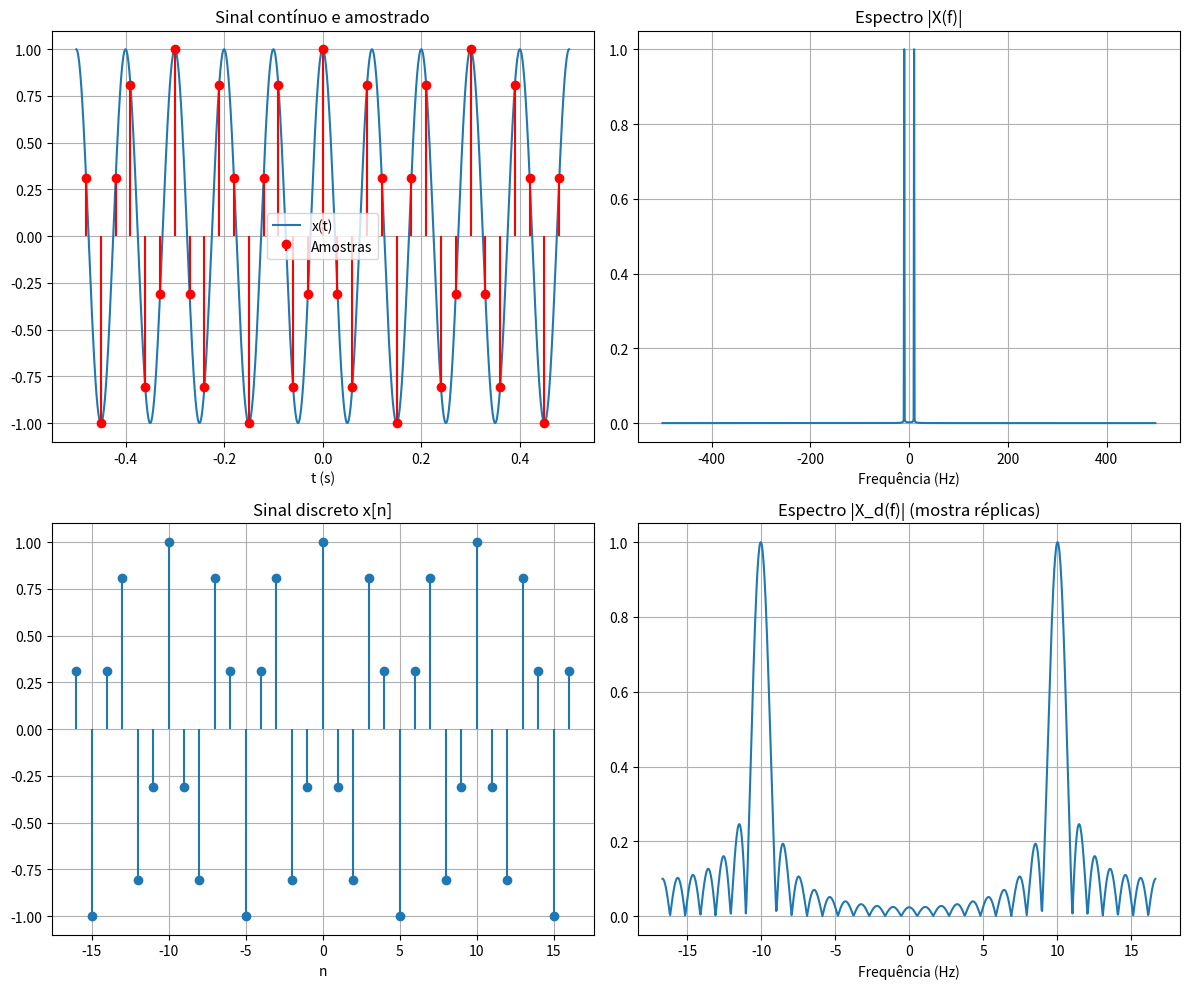
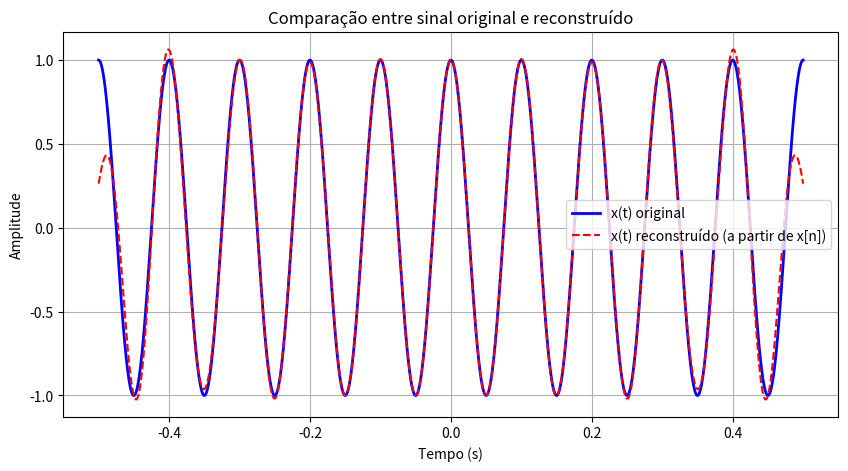

Python code for these plots, in order:
import numpy as np
import matplotlib.pyplot as plt
import sympy as sp
from sympy import symbols, Eq, solve, lambdify, Heaviside, diff, Poly

# Símbolos globais do SymPy (evita redefinições e melhora legibilidade)
n = symbols('n', integer=True)
z = symbols('z')
C1, C2 = symbols('C1 C2')


#################### SEÇÃO 1: FUNÇÕES BÁSICAS DE SINAIS ####################
def impulso(indices):
    """
    TEORIA DIDÁTICA:
    O impulso unitário δ[n] é o 'átomo' dos sinais discretos: δ[n] = 1 se n=0, 0 caso contrário.
    Propriedades chave:
    - δ[n] = ∑ δ[n-k] δ[k] (propriedade sifting: integra/amostra em k=0).
    - Transformada Z: Z{δ[n]} = 1.
    - Útil para: encontrar resposta ao impulso h[n] de sistemas LTI (saída para δ[n]).
    - Em convolução: x[n] * δ[n] = x[n] (identidade).

    ENTRADA: indices (lista de inteiros n, ex: [-2, -1, 0, 1, 2]).
    SAÍDA: Lista com valores de δ[n] para cada n.
    """
    return [1 if idx == 0 else 0 for idx in indices]


def degrau(indices):
    """
    TEORIA DIDÁTICA:
    O degrau unitário u[n] modela uma 'liga' em n=0: u[n] = 1 se n ≥ 0, 0 caso contrário.
    É a integral discreta do impulso: u[n] = ∑_{k=-∞}^n δ[k].
    Transformada Z: Z{u[n]} = z / (z - 1), para |z| > 1 (ROC fora do polo em z=1).
    Aplicações: Teste de ganho DC (H(0)) em filtros; steady-state para entradas constantes.

    ENTRADA/SAÍDA: Similar a impulso.
    """
    return [1 if idx >= 0 else 0 for idx in indices]


def rampa(indices):
    """
    TEORIA DIDÁTICA:
    A rampa unitária r[n] = n * u[n]: crescimento linear após n=0.
    É a integral do degrau: r[n] = ∑_{k=0}^n u[k] = (n+1) u[n].
    Transformada Z: Z{r[n]} = z / (z - 1)^2.
    Útil para: rampas em controle (aceleração); convolução com integradores dá quadrática.

    ENTRADA/SAÍDA: Similar.
    """
    return [idx if idx >= 0 else 0 for idx in indices]


def atraso_avanco(sinal, nd):
    """
    TEORIA DIDÁTICA:
    Deslocamento temporal: y[n] = x[n - nd].
    - nd > 0: Atraso (adição de zeros à esquerda).
    - nd < 0: Avanço (adição de zeros à direita, assumindo causalidade).
    Em sistemas LTI: Invariância temporal → H(z) multiplica por z^{-nd}.
    Preserva energia, mas altera fase linearmente.

    ENTRADA: sinal (lista), nd (int).
    SAÍDA: Sinal deslocado (mesmo comprimento, zeros se necessário).
    """
    len_s = len(sinal)
    if nd > 0:  # Atraso
        return [0] * min(nd, len_s) + sinal[:len_s - nd]
    elif nd < 0:  # Avanço
        nd_abs = -nd
        return sinal[nd_abs:] + [0] * min(nd_abs, len_s)
    return sinal[:]


def reflexao_temporal(sinal):
    """
    TEORIA DIDÁTICA:
    Reflexão: y[n] = x[-n], inverte a sequência no tempo.
    Relaciona-se à simetria: útil em filtros FIR de fase linear (h[n] = h[N-1-n]).
    Transformada Z: Z{y[n]} = X(1/z).
    Aplicação: Análise de palíndromos em design de filtros.

    ENTRADA/SAÍDA: Lista invertida.
    """
    return sinal[::-1]


def escalonamento_amplitude(sinal, escalar):
    """
    TEORIA DIDÁTICA:
    Escalonamento linear: y[n] = A * x[n], propriedade de homogeneidade em LTI.
    Afeta ganho: |H(ω)| multiplica por |A|; preserva forma e fase.
    Útil para normalização ou amplificação.

    ENTRADA: sinal (lista), escalar (float).
    SAÍDA: Lista escalonada.
    """
    return [val * escalar for val in sinal]


#################### SEÇÃO 2: CONVOLUÇÃO DISCRETA ####################
def conv(x, h):
    """
    TEORIA DIDÁTICA:
    Convolução linear: y[n] = ∑_{k=-∞}^∞ x[k] * h[n - k].
    Para finitos e causais (x[k]=0, h[m]=0 para k<0,m<0): y[n] = ∑_{k=0}^n x[k] h[n-k].
    Propriedades: Comutativa, associativa, distributiva; no Z: Y(z) = X(z) H(z).
    Interpretação: 'Sobreposição' de entrada x com resposta h deslocada.
    Complexidade: O(N^2) aqui (direta); use FFT para N grande.

    ENTRADA: x, h (listas causais).
    SAÍDA: y (lista de len(x) + len(h) - 1).
    """
    N, M = len(x), len(h)
    y = [0.0] * (N + M - 1)
    for n in range(N + M - 1):
        for k in range(max(0, n - M + 1), min(n + 1, N)):
            y[n] += x[k] * h[n - k]
    return [float(val) for val in y]


#################### SEÇÃO 3: SOLUÇÃO DE EQUAÇÕES DE DIFERENÇA ####################
def eq_diferenca(coef_a, cond_y, indices):
    """
    TEORIA DIDÁTICA:
    Equação de Diferença Linear Constante (LCCDE): y[n] + ∑ a_k y[n-k] = ∑ b_m x[n-m].
    Solução homogênea (x=0): y0[n] = ∑ C_j * r_j^n, onde r_j raízes da eq característica
    r^ord + ∑ a_k r^{ord-k} = 0.
    - Raízes reais distintas: C1 r1^n + C2 r2^n.
    - Repetida: (C1 + C2 n) r^n.
    - Complexa: Forma polar (amplitude decaimento + oscilação).
    Constantes C via condições iniciais y[i] = yi.
    Estabilidade BIBO: Todas |r_j| < 1 (polos dentro círculo unitário).
    Plot: y0[n] de n=-10 a 10 para ver transientes.

    ENTRADA: coef_a (lista [a1, a2] para ordem 2; nota: eq é y[n] + a1 y[n-1] + a2 y[n-2]=0),
             cond_y (lista [y_i1, y_i2]), indices (lista [i1, i2]).
    SAÍDA: String com raízes, C's, estabilidade e expr y[n]; plota stem plot.
    Suporte: Ordem 1/2; raízes reais/repetidas/complexas.
    """
    tam = len(coef_a)
    delta = None
    yn_eq = None
    gamas = []
    C_vals = []
    n_vals = np.arange(-10, 11)

    if tam == 2:
        i1, i2 = indices
        y1, y2 = cond_y
        a1, a2 = coef_a
        a1_s, a2_s = sp.S(a1), sp.S(a2)
        delta = a1_s ** 2 - 4 * a2_s
        if delta > 0:  # Reais distintas
            g1 = float((-a1_s + sp.sqrt(delta)) / 2)
            g2 = float((-a1_s - sp.sqrt(delta)) / 2)
            yn = C1 * g1 ** n + C2 * g2 ** n
            eq1 = Eq(C1 * g1 ** i1 + C2 * g2 ** i1, y1)
            eq2 = Eq(C1 * g1 ** i2 + C2 * g2 ** i2, y2)
            sol = solve((eq1, eq2), (C1, C2))
            yn_eq = yn.subs(sol)
            gamas = [g1, g2]
            C_vals = [float(sol[C1]), float(sol[C2])]
        elif delta == 0:  # Repetida
            g = float(-a1_s / 2)
            yn = (C1 + C2 * n) * g ** n
            eq1 = Eq((C1 + C2 * i1) * g ** i1, y1)
            eq2 = Eq((C1 + C2 * i2) * g ** i2, y2)
            sol = solve((eq1, eq2), (C1, C2))
            yn_eq = yn.subs(sol)
            gamas = [g]
            C_vals = [float(sol[C1]), float(sol[C2])]
        else:  # Complexas (conjugadas)
            g1_s = (-a1_s + sp.sqrt(delta)) / 2
            g2_s = (-a1_s - sp.sqrt(delta)) / 2
            yn = C1 * g1_s ** n + C2 * g2_s ** n
            eq1 = Eq(C1 * g1_s ** i1 + C2 * g2_s ** i1, y1)
            eq2 = Eq(C1 * g1_s ** i2 + C2 * g2_s ** i2, y2)
            sol = solve((eq1, eq2), (C1, C2))
            yn_eq = yn.subs(sol)
            gamas = [complex(g1_s), complex(g2_s)]
            C_vals = [complex(sol[C1]), complex(sol[C2])]
    else:  # Ordem 1
        i1, y1 = indices[0], cond_y[0]
        g = float(-coef_a[0])
        yn = C1 * g ** n
        eq1 = Eq(C1 * g ** i1, y1)
        sol = solve(eq1, C1)
        yn_eq = yn.subs(C1, sol[0])
        gamas = [g]
        C_vals = [float(sol[0])]

    # Avaliação numérica e estabilidade
    y_func = lambdify(n, yn_eq, modules="numpy")
    y_vals_temp = y_func(n_vals)
    if np.isscalar(y_vals_temp):
        y_vals = np.full(len(n_vals), float(y_vals_temp))
    else:
        y_vals = np.real(np.array(y_vals_temp))  # Real para complexos
    estavel = all(abs(g) < 1 for g in gamas)
    est_str = "ESTÁVEL" if estavel else "INSTÁVEL"

    plt.figure(figsize=(8, 5))
    plt.stem(n_vals, y_vals, basefmt=" ")
    plt.title(f"Resposta Natural y₀[n]\n(Sistema {est_str} - Polos: {gamas})")
    plt.xlabel("n (tempo discreto)")
    plt.ylabel("y₀[n]")
    plt.grid(True, alpha=0.3)
    plt.axhline(0, color='k', linewidth=0.5)
    plt.show()

    return (f"Raízes (gamas): {gamas}\n"
            f"Constantes (C): {C_vals}\n"
            f"Estabilidade: {est_str}\n"
            f"Expressão: y[n] = {yn_eq}")


#################### SEÇÃO 4: ANÁLISE EM DOMÍNIO Z E FREQUÊNCIA ####################

def H_em_omega(b, a, omega):
    """
    TEORIA DIDÁTICA:
    Função transferência em frequência: H(e^{jω}) = B(e^{jω}) / A(e^{jω}),
    onde B(z) = ∑ b_k z^{-k}, A(z) = 1 + ∑ a_k z^{-k} (normalizado).
    ω ∈ [0, π] (frequência normalizada, fs/2 = π).
    |H(ω)|: Ganho (linear ou dB); ∠H(ω): Atraso de fase (rad ou °).
    Para steady-state senoidal x[n]=cos(ω n): y[n] ≈ |H| cos(ω n + ∠H).

    ENTRADA: b, a (listas coefs num/den, low to high power ex [b0,b1] para b0 + b1 z^{-1}),
             omega (float ou array).
    SAÍDA: Complex H(e^{jω}).
    """
    if np.isscalar(omega):
        omega = np.array([omega])
    H_vals = []
    for w in omega:
        z = np.exp(1j * w)
        num = sum(b[k] * z ** (-k) for k in range(len(b)))
        den = sum(a[k] * z ** (-k) for k in range(len(a)))
        H_vals.append(num / den)
    return np.array(H_vals) if len(omega) > 1 else complex(H_vals[0])


def plot_resposta_frequencia(b, a, num_points=1024):
    """
    TEORIA DIDÁTICA:
    Diagrama de Bode discreto: Magnitude |H(e^{jω})| e fase ∠H(e^{jω}) vs ω.
    - Magnitude linear: Ganho absoluto.
    - Fase: Deslocamento (unwrap para contínua).
    Revela: Tipo de filtro (passa-baixa se |H(0)| alto, |H(π)| baixo).
    Para design: Especifique cutoff ω_c onde |H|=1/√2.

    ENTRADA: b, a (coefs); num_points (resolução plot).
    SAÍDA: w, mag, phase (arrays); plota subplots.
    """
    w = np.linspace(0, np.pi, num_points)
    H_w = H_em_omega(b, a, w)
    mag = np.abs(H_w)
    phase = np.unwrap(np.angle(H_w))

    fig, (ax1, ax2) = plt.subplots(2, 1, figsize=(10, 8))

    ax1.plot(w / np.pi, mag, 'b-', linewidth=2)
    ax1.set_title('Magnitude |H(e^{jω})|')
    ax1.set_xlabel('Frequência normalizada (ω / π)')
    ax1.set_ylabel('|H(ω)|')
    ax1.grid(True, alpha=0.3)

    ax2.plot(w / np.pi, np.degrees(phase), 'r-', linewidth=2)
    ax2.set_title('Fase ∠H(e^{jω})')
    ax2.set_xlabel('Frequência normalizada (ω / π)')
    ax2.set_ylabel('Fase (graus)')
    ax2.grid(True, alpha=0.3)

    plt.tight_layout()
    plt.show()

    return w, mag, phase


def fracoes_parciais(b, a):
    """
    TEORIA DIDÁTICA:
    Decomposição: H(z) = ∑ R_k / (1 - p_k z^{-1}) + K (termo direto para FIR).
    Inversa Z: h[n] = ∑ R_k p_k^n u[n] (causal).
    R_k = [B(z) / A'(z)]_{z=p_k} (resíduo em polo p_k).
    Útil para: h[n] analítica (sem simulação); análise de modos (decaimento |p_k|<1).
    Polos: Raízes de A(z)=0; zeros de B(z)=0.

    ENTRADA: b, a (listas low to high).
    SAÍDA: R, P, K; plota polos no plano Z (círculo unitário).
    Nota: Usa SymPy para simbólico; approx numérico se falhar.
    """
    # Polinômios em potências positivas, coefs high to low (já são para a e b padded)
    # a = [a0=1, a1, a2] para A(z) = a0 z^2 + a1 z + a2
    # b = [b0, b1, b2] para B(z) = b0 z^2 + b1 z + b2 (pad se necessário)
    if len(b) < len(a):
        b = [0] * (len(a) - len(b)) + b  # Pad high degrees
    den_poly = Poly(a, z)
    num_poly = Poly(b, z)
    H = num_poly / den_poly

    try:
        # Apart simbólico
        H_apart = sp.apart(H, z)
        print(f"H(z) = {H_apart.simplify()}")
    except:
        print("Decomposição simbólica falhou; usando numérica.")
        H_apart = H

    # Polos numéricos
    polos = den_poly.nroots()
    polos = [complex(p) for p in polos]

    # Resíduos
    R = []
    den_diff = den_poly.diff(z)
    for p in polos:
        res_p = num_poly.eval(p) / den_diff.eval(p)
        R.append(complex(res_p))

    K = []  # Termo direto (se deg_b >= deg_a)
    if len(b) > len(a):
        K = [b[0] / a[0]]  # Leading coef ratio

    # PLOT: Polos no plano Z
    plt.figure(figsize=(8, 8))
    circle = plt.Circle((0, 0), 1, fill=False, color='black', linestyle='--', alpha=0.5)
    plt.gca().add_patch(circle)
    plt.scatter([np.real(p) for p in polos], [np.imag(p) for p in polos],
                marker='x', color='red', s=100, label='Polos')
    plt.axhline(0, color='k', linewidth=0.5)
    plt.axvline(0, color='k', linewidth=0.5)
    plt.xlabel('Parte Real')
    plt.ylabel('Parte Imaginária')
    plt.title('Diagrama de Polos no Plano Z\n(Círculo Unitário: |z|=1 para estabilidade)')
    plt.grid(True, alpha=0.3)
    plt.axis('equal')
    plt.legend()
    plt.show()

    print(f"Resíduos R: {R}")
    print(f"Polos P: {polos}")
    print(f"Termo direto K: {K}")

    return R, polos, K


def resposta_senoide(b, a, omega, n_samples=50):
    """
    TEORIA DIDÁTICA:
    Steady-state para entrada senoidal x[n] = cos(ω n + φ): y[n] = |H(ω)| cos(ω n + φ + ∠H(ω)).
    Ignora transientes (n grande); assume sistema estável.
    Aplicação: Análise de filtros em áudio (ganho/fase em freq específicas).

    ENTRADA: b, a (coefs); omega (rad/amostra); n_samples (plot).
    SAÍDA: n_vals, x, y, |H|, ∠H; plota stems de x e y.
    """
    H_w = H_em_omega(b, a, omega)
    mag_H = np.abs(H_w)
    phase_H = np.angle(H_w)

    print(f"H(e^{{j {omega:.3f}}}) = {H_w:.4f}")
    print(f"|H(ω)| = {mag_H:.4f}")
    print(f"∠H(ω) = {phase_H:.4f} rad ({np.degrees(phase_H):.2f}°)")

    n_vals = np.arange(n_samples)
    x = np.cos(omega * n_vals)  # φ=0
    y = mag_H * np.cos(omega * n_vals + phase_H)

    # PLOT
    fig, (ax1, ax2) = plt.subplots(2, 1, figsize=(12, 6))
    ax1.stem(n_vals, x, basefmt=" ")
    ax1.set_title(f'Entrada: x[n] = cos({omega:.3f} n)')
    ax1.set_xlabel('n')
    ax1.set_ylabel('x[n]')
    ax1.grid(True)

    ax2.stem(n_vals, y, basefmt=" ")
    ax2.set_title(f'Saída Steady-State: y[n] = {mag_H:.4f} cos({omega:.3f} n + {phase_H:.4f} rad)')
    ax2.set_xlabel('n')
    ax2.set_ylabel('y[n]')
    ax2.grid(True)

    plt.tight_layout()
    plt.show()

    return n_vals, x, y, mag_H, phase_H


def obter_h_n(b, a, n_max=20):
    """
    TEORIA DIDÁTICA:
    Resposta ao impulso h[n] = Z^{-1}{H(z)}, simulada recursivamente via LCCDE.
    Para IIR: h[n] = ∑ b_k δ[n-k] - ∑ a_k h[n-k] (zero-state).
    Útil quando inversa analítica é complexa; truncate em n_max para approx.

    ENTRADA: b, a (coefs); n_max.
    SAÍDA: h (array); plota stem de h[n].
    """
    # Normaliza a[0]=1
    b = np.array(b) / a[0]
    a_rest = np.array(a[1:]) / a[0]
    h = np.zeros(n_max)
    for nn in range(n_max):
        # Contribuição da entrada (impulso em 0)
        h_contrib_x = b[nn] if nn < len(b) else 0.0
        # Contribuição feedback: - sum a_rest[k] * h[nn - (k+1)]
        h_contrib_y = 0.0
        for k in range(len(a_rest)):
            if nn - (k + 1) >= 0:
                h_contrib_y -= a_rest[k] * h[nn - (k + 1)]
        h[nn] = h_contrib_x + h_contrib_y

    # PLOT
    plt.figure(figsize=(10, 4))
    plt.stem(range(n_max), h, basefmt=" ")
    plt.title('Resposta ao Impulso h[n]')
    plt.xlabel('n')
    plt.ylabel('h[n]')
    plt.grid(True)
    plt.show()

    return h


def resposta_estado_nulo(b, a, x, n_max=50):
    """
    TEORIA DIDÁTICA:
    Resposta zero-state y_zs[n] = x[n] * h[n] (convolução).
    Parte forçada da solução total; ignora ICs (estado nulo).
    Para degrau: Revela soma h[n] (ganho DC).

    ENTRADA: b, a; x (sinal entrada); n_max (truncar y).
    SAÍDA: y_zs; plota stem.
    """
    h = obter_h_n(b, a, len(x) + n_max)
    y_zs = conv(x, h)[:n_max]

    # PLOT
    plt.figure(figsize=(10, 4))
    plt.stem(range(len(y_zs)), y_zs, basefmt=" ")
    plt.title('Resposta Zero-State y_zs[n]')
    plt.xlabel('n')
    plt.ylabel('y_zs[n]')
    plt.grid(True)
    plt.show()

    return y_zs


# ============================================================
# Função 1 — Amostragem: x(t) → x[n]
# ============================================================
def amostragem_sinal(x_func, T, t_max, fs_fft=1000, plotar=True):
    """
    x_func : função x(t)
    T      : período de amostragem (s)
    t_max  : tempo máximo para simulação
    fs_fft : frequência de amostragem para discretização contínua
    plotar : se True, gera gráficos

    Retorna:
        n  : vetor de índices inteiros
        x_n: sinal discreto amostrado
    """
    # Sinal contínuo para visualização
    t = np.linspace(-t_max, t_max, int(2 * fs_fft * t_max))
    x_t = x_func(t)

    # Amostragem
    n = np.arange(-int(t_max / T), int(t_max / T) + 1)
    t_n = n * T
    x_n = x_func(t_n)

    # Trem de impulsos teórico
    delta_train = np.zeros_like(t)
    for tn in t_n:
        idx = np.argmin(np.abs(t - tn))
        delta_train[idx] = 1
    x_s_t = x_t * delta_train * (1 / T)

    # FFT contínua
    X_f = np.fft.fftshift(np.fft.fft(x_t))
    freqs = np.fft.fftshift(np.fft.fftfreq(len(t), d=(t[1] - t[0])))

    # FFT discreta
    Xd = np.fft.fftshift(np.fft.fft(x_n, 1024))
    freqd = np.fft.fftshift(np.fft.fftfreq(len(Xd), d=T))

    if plotar:
        plt.figure(figsize=(12, 10))

        plt.subplot(2, 2, 1)
        plt.plot(t, x_t, label='x(t)')
        plt.stem(t_n, x_n, linefmt='r-', markerfmt='ro', basefmt=' ', label='Amostras')
        plt.title('Sinal contínuo e amostrado')
        plt.xlabel('t (s)')
        plt.legend()
        plt.grid(True)

        plt.subplot(2, 2, 2)
        plt.plot(freqs, np.abs(X_f) / max(np.abs(X_f)))
        plt.title('Espectro |X(f)|')
        plt.xlabel('Frequência (Hz)')
        plt.grid(True)

        plt.subplot(2, 2, 3)
        plt.stem(n, x_n, basefmt=' ')
        plt.title('Sinal discreto x[n]')
        plt.xlabel('n')
        plt.grid(True)

        plt.subplot(2, 2, 4)
        plt.plot(freqd, np.abs(Xd) / max(np.abs(Xd)))
        plt.title('Espectro |X_d(f)| (mostra réplicas)')
        plt.xlabel('Frequência (Hz)')
        plt.grid(True)

        plt.tight_layout()
        plt.show()

    return n, x_n


# ============================================================
# Função 2 — Reconstrução: x[n] → x(t)
# ============================================================
def reconstruir_sinal(x_n, T, t_max, plotar=True, x_func_original=None):
    """
    Reconstrói o sinal contínuo a partir das amostras x[n].

    x_n : vetor de amostras x[n]
    T   : período de amostragem (s)
    t_max : tempo máximo de reconstrução (s)
    plotar : se True, mostra gráfico comparando original e reconstruído
    x_func_original : função x(t) original (opcional, para comparar)

    Retorna:
        t : vetor de tempo contínuo
        x_t_recon : sinal reconstruído
    """
    n = np.arange(len(x_n)) - len(x_n) // 2
    t = np.linspace(-t_max, t_max, 2000)
    x_t_recon = np.zeros_like(t)

    for i, val in enumerate(x_n):
        x_t_recon += val * np.sinc((t - n[i] * T) / T)

    if plotar:
        plt.figure(figsize=(10, 5))
        if x_func_original:
            x_t_original = x_func_original(t)
            plt.plot(t, x_t_original, 'b', label='x(t) original', linewidth=2)
        plt.plot(t, x_t_recon, 'r--', label='x(t) reconstruído (a partir de x[n])')
        plt.title('Comparação entre sinal original e reconstruído')
        plt.xlabel('Tempo (s)')
        plt.ylabel('Amplitude')
        plt.legend()
        plt.grid(True)
        plt.show()

    return t, x_t_recon


if __name__ == "__main__":
    """print("=== EXEMPLO 1: SINAIS BÁSICOS ===")
    n_test = list(range(-3, 5))
    delta = impulso(n_test)
    u = degrau(n_test)
    r = rampa(n_test)
    atraso2 = atraso_avanco(delta, 2)
    avanco2 = atraso_avanco(delta, -2)
    reflex = reflexao_temporal(r)
    esc2 = escalonamento_amplitude(r, 2)

    print(f"n: {n_test}")
    print(f"δ[n]: {delta}")
    print(f"u[n]: {u}")
    print(f"r[n]: {r}")
    print(f"δ[n-2] (atraso): {atraso2}")
    print(f"δ[n+2] (avanço): {avanco2}")
    print(f"r[-n] (reflexão): {reflex}")
    print(f"2 * r[n]: {esc2}")

    print("\n=== EXEMPLO 2: CONVOLUÇÕES BÁSICAS ===")
    print(f"r[n] * u[n]: {conv(r, u)[:8]}")  # Rampa convoluída com degrau
    print(f"δ[n] * r[n]: {conv(delta, r)}")  # Deve ser r[n]
    print(f"δ[n] * u[n]: {conv(delta, u)}")  # u[n]

    print("\n=== EXEMPLO 3: CONVOLUÇÃO COM EXPONENCIAIS ===")
    n_exp = np.arange(0, 11)
    x_exp = (0.8 ** n_exp).tolist()
    h_exp = (0.3 ** n_exp).tolist()
    y_exp = conv(x_exp, h_exp)
    print(f"x[n] = 0.8^n u[n] (primeiros 5): {x_exp[:5]}")
    print(f"h[n] = 0.3^n u[n] (primeiros 5): {h_exp[:5]}")
    print(f"y[n] = x * h (primeiros 10): {[f'{v:.3f}' for v in y_exp[:10]]}")

    print("\n=== EXEMPLO 4: CONVOLUÇÃO COM SENOIDES ===")
    n_sen = np.arange(0, 20)

    # Ex 4.1: Senoides constantes/periódicas
    x_cos2pi = np.cos(2 * np.pi * n_sen).tolist()  # cos(2π n) = 1 (DC)
    h_cos3pi = (3 * np.cos(3 * np.pi * n_sen)).tolist()  # 3 cos(π n) = 3 (-1)^n
    y_cos1 = conv(x_cos2pi, h_cos3pi)
    print(f"x[n]=cos(2π n)=1: {x_cos2pi[:5]}")
    print(f"h[n]=3 cos(3π n): {h_cos3pi[:5]}")
    print(f"y[n] (primeiros 10): {[f'{v:.3f}' for v in y_cos1[:10]]}")

    # Plot para Ex 4.1
    fig, axs = plt.subplots(3, 1, figsize=(12, 10))
    axs[0].stem(n_sen, x_cos2pi, basefmt=" ")
    axs[0].set_title('x[n] = cos(2π n)')
    axs[0].grid(True)
    axs[1].stem(n_sen, h_cos3pi, basefmt=" ")
    axs[1].set_title('h[n] = 3 cos(3π n)')
    axs[1].grid(True)
    axs[2].stem(range(len(y_cos1)), y_cos1, basefmt=" ")
    axs[2].set_title('y[n] = x[n] * h[n]')
    axs[2].grid(True)
    plt.tight_layout()
    plt.show()

    # Ex 4.2: Senoides de baixa freq
    x_sen_pi4 = np.sin(np.pi * n_sen / 4).tolist()
    h_sen_pi2 = (2 * np.sin(np.pi * n_sen / 2)).tolist()  # 2 sin(π n /2) = alterna
    y_sen2 = conv(x_sen_pi4, h_sen_pi2)
    print(f"\nx[n]=sin(π n /4): {[f'{v:.3f}' for v in x_sen_pi4[:5]]}")
    print(f"h[n]=2 sin(π n /2): {[f'{v:.3f}' for v in h_sen_pi2[:5]]}")
    print(f"y[n] (primeiros 10): {[f'{v:.3f}' for v in y_sen2[:10]]}")

    # Plot similar omitido por brevidade; adicione se quiser.

    # Ex 4.3: Soma de senoides
    x_mista = (np.cos(np.pi * n_sen / 3) + 0.5 * np.sin(np.pi * n_sen / 6)).tolist()
    y_mista = conv(x_mista, h_exp)  # Com exponencial
    print(f"\nx[n]=cos(π n /3) + 0.5 sin(π n /6): {[f'{v:.3f}' for v in x_mista[:5]]}")
    print(f"y[n] (primeiros 10): {[f'{v:.3f}' for v in y_mista[:10]]}")

    print("\n=== EXEMPLO 5: EQUAÇÕES DE DIFERENÇA (Resposta Natural) ===")
    # Ex 5.1: Ordem 2, reais distintas (da Questão exemplo)
    res1 = eq_diferenca([-0.6, -0.16], [-25 / 4, 0], [-2, -1])
    print(f"Ex 5.1: {res1}")

    # Ex 5.2: Ordem 2, complexas (filtro Q3)
    res2 = eq_diferenca([-1.63, 0.70], [0, 0], [0, 1])  # ICs zero approx
    print(f"\nEx 5.2: {res2}")

    # Ex 5.3: Ordem 1
    res3 = eq_diferenca([-0.5], [2], [0])
    print(f"\nEx 5.3: {res3}")

    # Ex 5.4: Repetida (delta=0)
    res4 = eq_diferenca([2, 1], [1, 0], [0, 1])  # a1=2, a2=1 → g=-1 repetido
    print(f"\nEx 5.4 (repetida): {res4}")

    print("\n=== EXEMPLO 6: QUESTÃO 2 - JUROS COMPOSTOS (Série Geométrica) ===")
    r = 1.005  # Taxa mensal
    y0 = 300.0
    n_meses = 5
    # 2b: Apenas capital
    y2b = y0 * (r ** n_meses)
    # 2c: + Depósitos mensais de 100
    soma_dep = 100 * ((r ** n_meses - 1) / (r - 1))  # S = 100 * sum r^k, k=0 a 4
    y2c = y0 * (r ** n_meses) + soma_dep
    print(f"2b: y[5] (apenas capital) = R$ {y2b:.2f}")
    print(f"2c: y[5] (com depósitos) = R$ {y2c:.2f}")

    print("\n=== EXEMPLO 7: QUESTÃO 3 - FILTRO IIR ===")
    b_q3 = [0, 0.038, 0.034]  # Num: 0.038 z^{-1} + 0.034 z^{-2}
    a_q3 = [1, -1.63, 0.70]  # Den: 1 - 1.63 z^{-1} + 0.70 z^{-2}

    # 7.1: h[n]
    h_q3 = obter_h_n(b_q3, a_q3, 20)
    print(f"h[n] (primeiros 10): {[f'{v:.5f}' for v in h_q3[:10]]}")

    # 7.2: Resposta em frequência
    print("\nPlotando |H(ω)| e ∠H(ω)...")
    w, mag, phase = plot_resposta_frequencia(b_q3, a_q3)

    # 7.3: Em ω=π/4
    H_pi4 = H_em_omega(b_q3, a_q3, np.pi / 4)
    print(f"|H(e^j π/4)| = {np.abs(H_pi4):.4f}")
    print(f"∠H(e^j π/4) = {np.angle(H_pi4):.4f} rad ({np.degrees(np.angle(H_pi4)):.2f}°)")
    print(f"y[n] ≈ {np.abs(H_pi4):.4f} cos( (π/4) n + {np.degrees(np.angle(H_pi4)):.2f}° )")

    # 7.4: Frações parciais
    print("\nFrações parciais de H(z):")
    R, P, K = fracoes_parciais(b_q3, a_q3)

    # 7.5: Resposta a senoide em π/4
    print("\nResposta steady-state a cos(π n /4):")
    resposta_senoide(b_q3, a_q3, np.pi / 4, 30)

    # 7.6: Zero-state para degrau
    n_degrau = list(range(30))
    x_degrau = degrau(n_degrau)
    y_zs = resposta_estado_nulo(b_q3, a_q3, x_degrau, 30)
    print(f"y_zs[n] para degrau (primeiros 10): {[f'{v:.4f}' for v in y_zs[:10]]}")

    print("\n TODOS OS EXEMPLOS EXECUTADOS! Verifique plots para visualização.")"""

    # Sinal original
    f0 = 10  # Hz
    x_func = lambda t: np.cos(2 * np.pi * f0 * t)

    # Parâmetros de amostragem
    T = 0.03  # período de amostragem (fs ≈ 33 Hz)
    t_max = 0.5

    print("=== Etapa 1: Amostragem x(t) → x[n] ===")
    n, x_n = amostragem_sinal(x_func, T, t_max)

    print("=== Etapa 2: Reconstrução x[n] → x(t) ===")
    t, x_t_rec = reconstruir_sinal(x_n, T, t_max, x_func_original=x_func)
